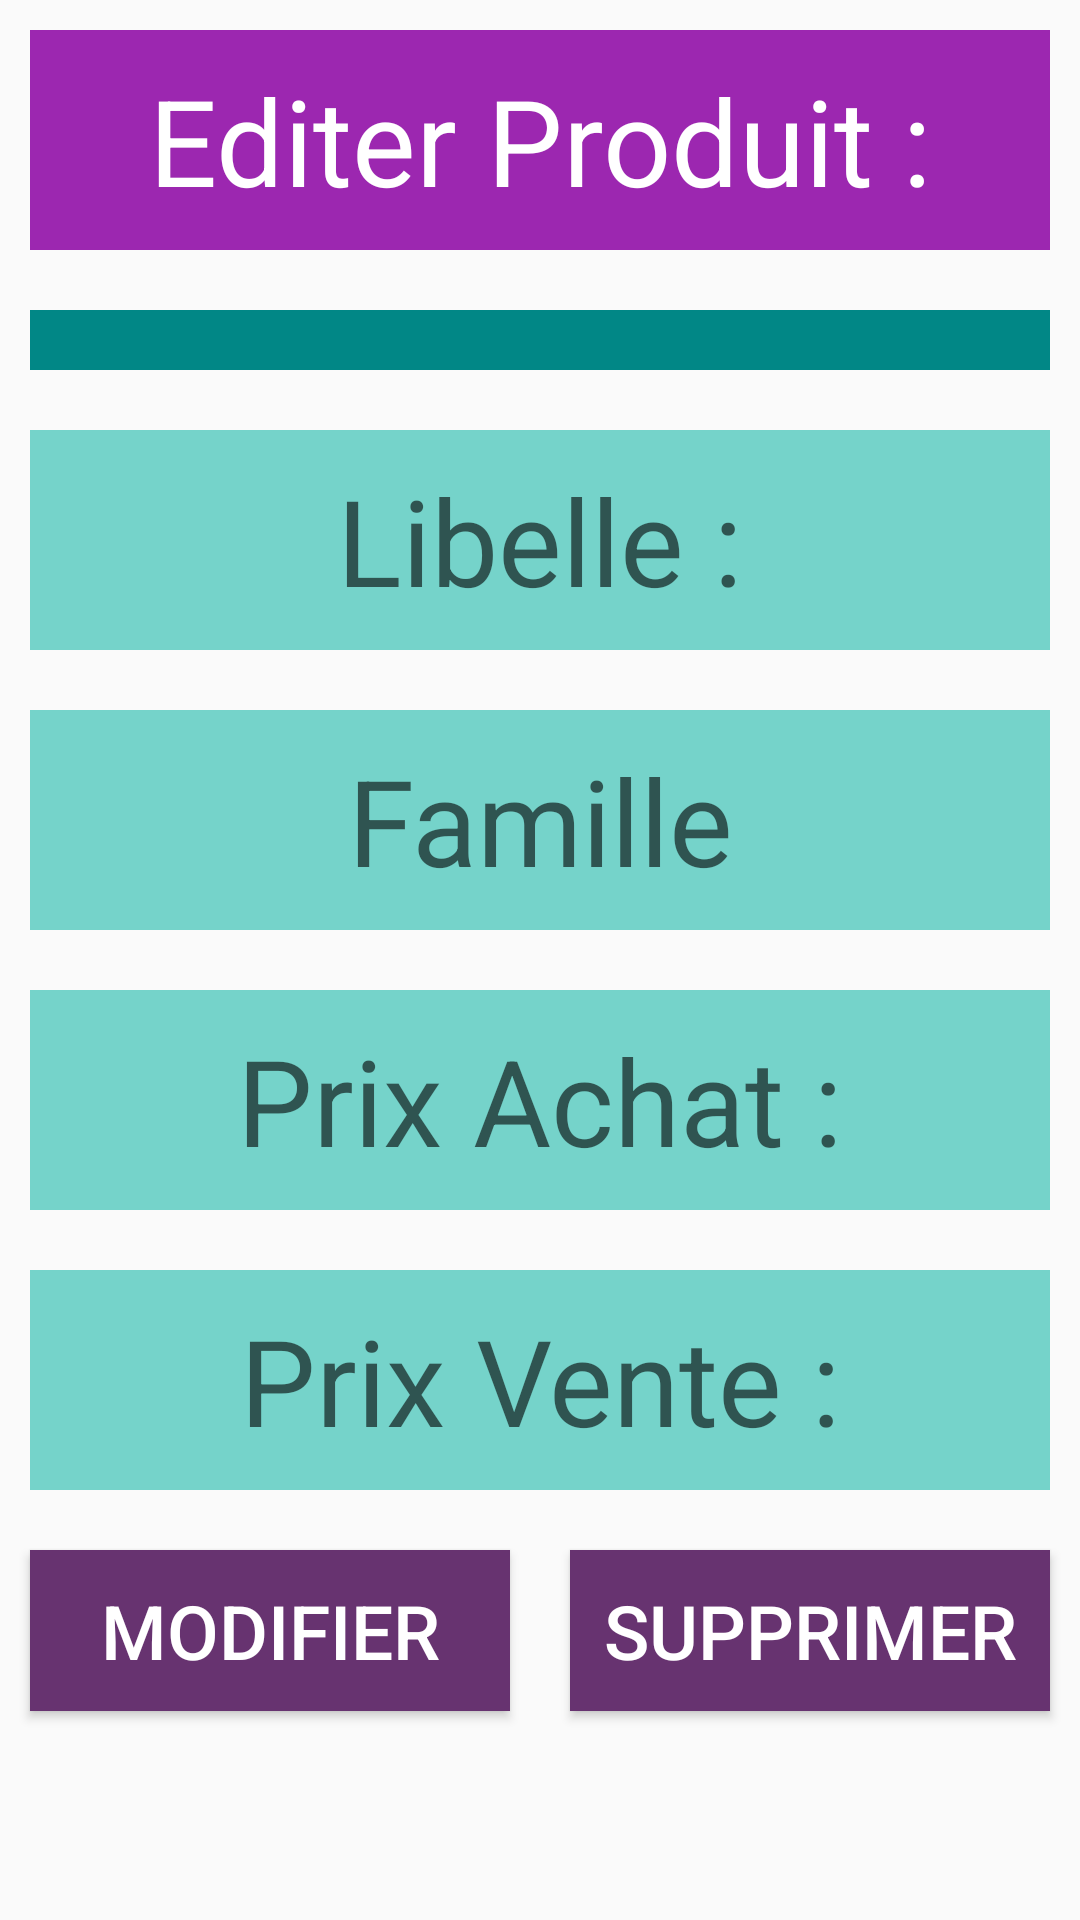

Produce the Android XML layout that renders to this screen, including the resource entries it uses.
<!-- AndroidManifest.xml: application theme Theme.ExSqLite -->
<!-- res/layout/activity_editer_produit.xml -->
<?xml version="1.0" encoding="utf-8"?>
<LinearLayout xmlns:android="http://schemas.android.com/apk/res/android"
    android:orientation="vertical"
    android:layout_width="match_parent"
    android:layout_height="match_parent">

    <TextView
        android:layout_height="wrap_content"
        android:layout_width="match_parent"
        android:background="#9C27B0"
        android:padding="10dp"
        android:layout_margin="10dp"
        android:textColor="@color/white"
        android:gravity="center"
        android:textSize="40sp"
        android:text="Editer Produit :"/>
    <Spinner
        android:layout_width="match_parent"
        android:layout_height="wrap_content"
        android:background="@color/teal_700"
        android:textSize="40sp"
        android:padding="10dp"
        android:layout_margin="10dp"
        android:id="@+id/spin"></Spinner>
    <EditText
        android:layout_height="wrap_content"
        android:layout_width="match_parent"
        android:background="#75D3CA"
        android:padding="10dp"
        android:layout_margin="10dp"
        android:textColor="@color/white"
        android:gravity="center"
        android:textSize="40sp"
        android:id="@+id/lib"
        android:hint="Libelle :"/>
    <EditText
        android:layout_height="wrap_content"
        android:layout_width="match_parent"
        android:background="#75D3CA"
        android:padding="10dp"
        android:layout_margin="10dp"
        android:textColor="@color/white"
        android:gravity="center"
        android:textSize="40sp"
        android:id="@+id/fam"
        android:hint="Famille"/>
    <EditText
        android:layout_height="wrap_content"
        android:layout_width="match_parent"
        android:background="#75D3CA"
        android:padding="10dp"
        android:layout_margin="10dp"
        android:textColor="@color/white"
        android:gravity="center"
        android:textSize="40sp"
        android:id="@+id/pra"
        android:inputType="numberDecimal"
        android:hint="Prix Achat :"/>
    <EditText
        android:layout_height="wrap_content"
        android:layout_width="match_parent"
        android:background="#75D3CA"
        android:padding="10dp"
        android:layout_margin="10dp"
        android:textColor="@color/white"
        android:gravity="center"
        android:textSize="40sp"
        android:id="@+id/prv"
        android:inputType="numberDecimal"
        android:hint="Prix Vente :"/>
    <LinearLayout
        android:layout_width="match_parent"
        android:layout_height="wrap_content">
        <Button
            android:layout_height="wrap_content"
            android:layout_width="match_parent"
            android:padding="10dp"
            android:gravity="center"
            android:background="#673370"
            android:layout_margin="10dp"
            android:textColor="@color/white"
            android:textSize="25sp"
            android:text="Modifier"
            android:layout_weight="1"
            android:id="@+id/btnupdate"/>

        <Button
            android:layout_height="wrap_content"
            android:layout_width="match_parent"
            android:padding="10dp"
            android:gravity="center"
            android:background="#673370"
            android:layout_margin="10dp"
            android:textColor="@color/white"
            android:textSize="25sp"
            android:text="supprimer"
            android:layout_weight="1"
            android:id="@+id/btndelete"/>
    </LinearLayout>
</LinearLayout>
<!-- resources referenced by this layout -->
<resources>
  <style name="Theme.ExSqLite" parent="Theme.AppCompat.Light.NoActionBar">
          
          <item name="colorPrimary">@color/purple_500</item>
          <item name="colorPrimaryVariant">@color/purple_700</item>
          <item name="colorOnPrimary">@color/white</item>
          
          <item name="colorSecondary">@color/teal_200</item>
          <item name="colorSecondaryVariant">@color/teal_700</item>
          <item name="colorOnSecondary">@color/black</item>
          
          <item name="android:statusBarColor" tools:targetApi="l">?attr/colorPrimaryVariant</item>
          
      </style>
  <!-- not gathered from this repository: default colours our renderer supplied (Android Studio template values) -->
  <color name="purple_500">#FF6200EE</color>
  <color name="purple_700">#FF3700B3</color>
  <color name="teal_200">#FF03DAC5</color>
  <color name="teal_700">#FF018786</color>
  <color name="black">#FF000000</color>
  <color name="white">#FFFFFFFF</color>
</resources>
